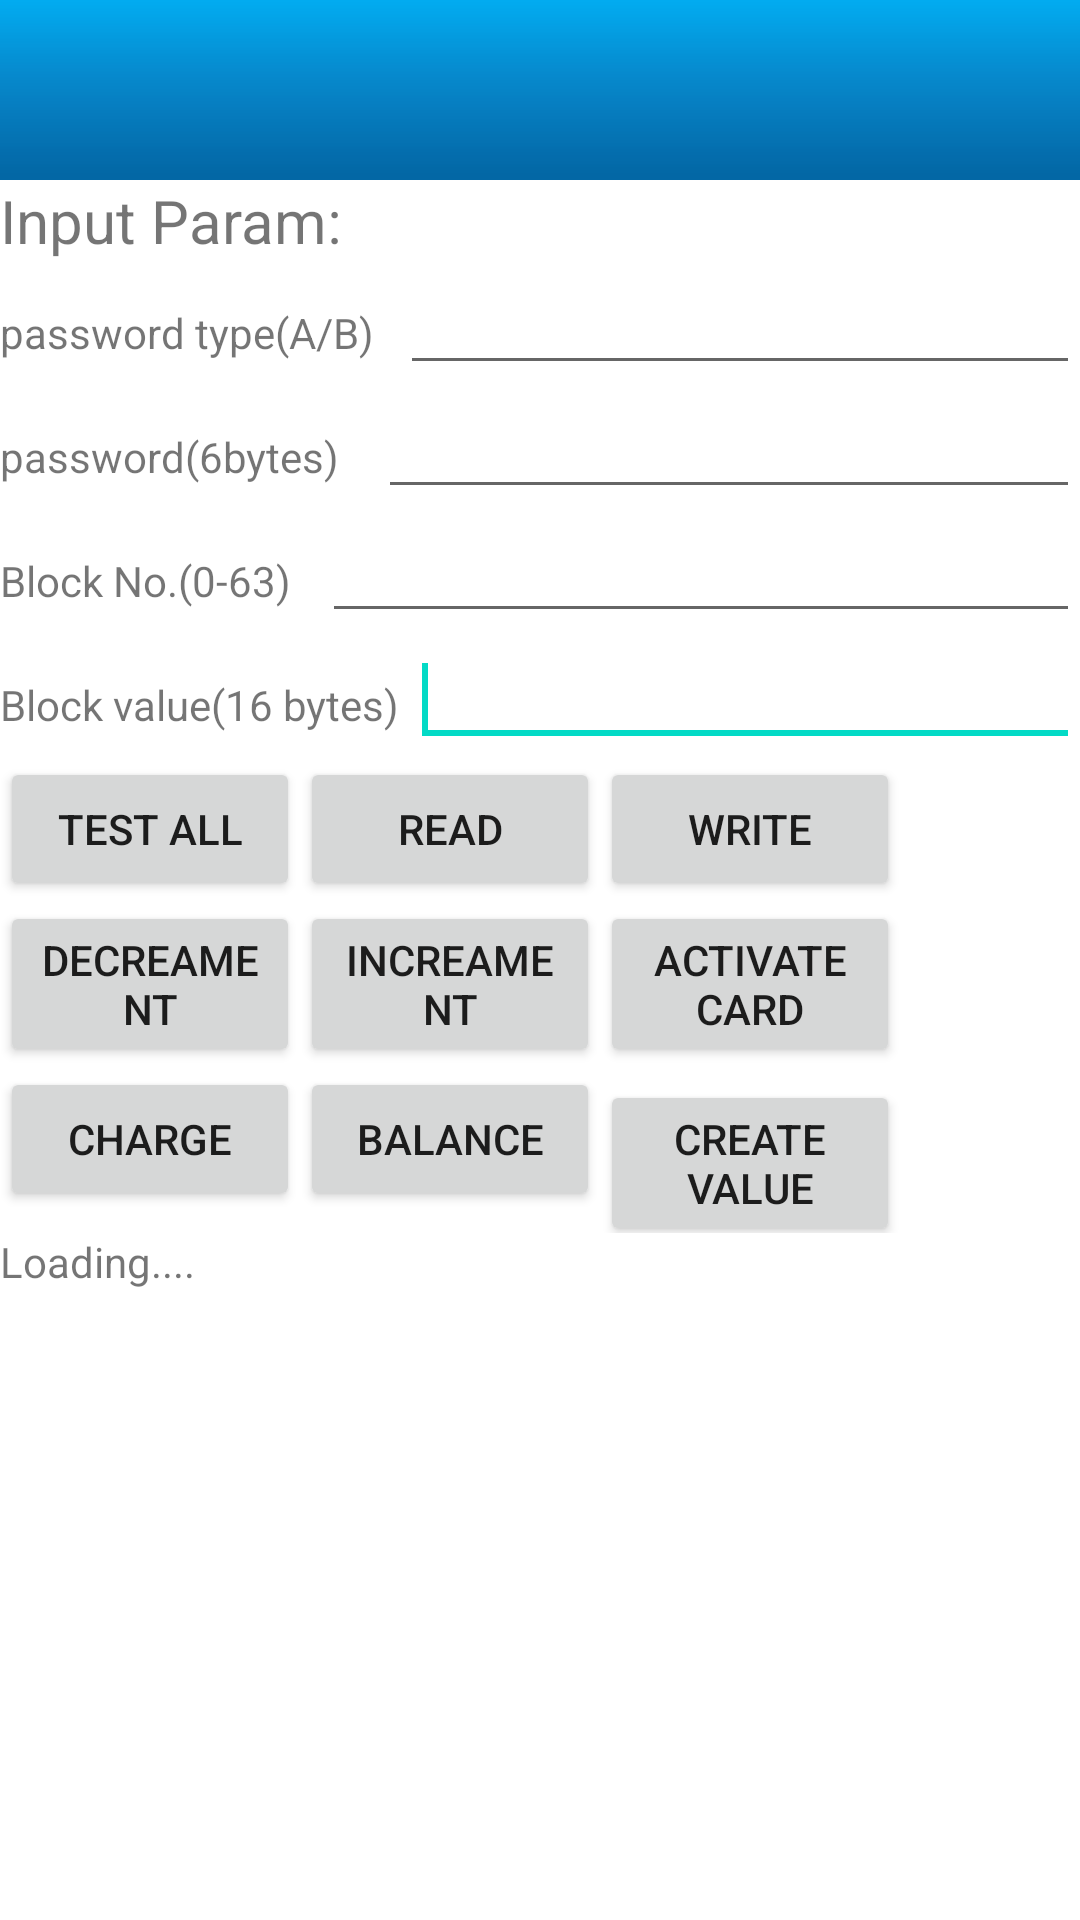

Produce the Android XML layout that renders to this screen, including the resource entries it uses.
<!-- AndroidManifest.xml: fallback theme Theme.MaterialComponents.DayNight.NoActionBar -->
<!-- res/layout/activity_mifare_one_setting.xml -->
<?xml version="1.0" encoding="utf-8"?>

<LinearLayout xmlns:android="http://schemas.android.com/apk/res/android"
    android:orientation="vertical"
    android:layout_width="fill_parent"
    android:layout_height="fill_parent" >

    <LinearLayout
        android:layout_width="match_parent"
        android:layout_height="wrap_content"
        android:orientation="vertical" >

        <TextView android:id="@+id/list_title"
            android:layout_width="fill_parent"
            android:layout_height="wrap_content"
            android:background="@drawable/nav_bg"
            android:textColor="#FFFFFF"
            android:textSize="30sp"
            android:gravity="center"/>

        <TextView
            android:id="@+id/tv_inputamt_label"
            android:layout_width="match_parent"
            android:layout_height="wrap_content"
            android:ems="10"
            android:text="Input Param:"
            android:textSize="20sp"
            />

    </LinearLayout>

    <LinearLayout
        android:layout_width="match_parent"
        android:layout_height="wrap_content"
        android:orientation="vertical" >

        <LinearLayout
            android:layout_width="fill_parent"
            android:layout_height="wrap_content"
            android:layout_gravity="center|left"
            android:orientation="horizontal" >

            <TextView
                android:id="@+id/textView1"
                android:layout_width="wrap_content"
                android:layout_height="wrap_content"
                android:layout_weight="0.54"
                android:text="password type(A/B)" />

            <EditText
                android:id="@+id/et_password_type"
                android:layout_width="wrap_content"
                android:layout_height="wrap_content"
                android:layout_weight="1"
                android:ems="10"
                android:inputType="none" />

        </LinearLayout>

        <LinearLayout
            android:layout_width="fill_parent"
            android:layout_height="wrap_content"
            android:layout_gravity="center|left"
            android:orientation="horizontal" >

            <TextView
                android:id="@+id/textViewPassword"
                android:layout_width="wrap_content"
                android:layout_height="wrap_content"
                android:layout_weight="0.54"
                android:text="password(6bytes)" />

            <EditText
                android:id="@+id/et_password"
                android:layout_width="wrap_content"
                android:layout_height="wrap_content"
                android:layout_weight="1"
                android:ems="10"
                android:inputType="none" />

        </LinearLayout>

        <LinearLayout
            android:layout_width="fill_parent"
            android:layout_height="wrap_content"
            android:layout_gravity="center|left"
            android:orientation="horizontal" >

            <TextView
                android:id="@+id/blkNo"
                android:layout_width="wrap_content"
                android:layout_height="wrap_content"
                android:layout_weight="0.25"
                android:text="Block No.(0-63)" />

            <EditText
                android:id="@+id/et_block_no"
                android:layout_width="wrap_content"
                android:layout_height="wrap_content"
                android:layout_weight="1"
                android:ems="10"
                android:inputType="none" >

                <requestFocus />
            </EditText>

        </LinearLayout>

        <LinearLayout
            android:layout_width="fill_parent"
            android:layout_height="wrap_content"
            android:layout_gravity="center|left"
            android:orientation="horizontal" >

            <TextView
                android:id="@+id/blkValue"
                android:layout_width="wrap_content"
                android:layout_height="wrap_content"
                android:layout_weight="0.25"
                android:text="Block value(16 bytes)" />

            <EditText
                android:id="@+id/et_block_value"
                android:layout_width="wrap_content"
                android:layout_height="wrap_content"
                android:layout_weight="1"
                android:ems="10"
                android:inputType="none" >

                <requestFocus />
            </EditText>

        </LinearLayout>

    </LinearLayout>

    <LinearLayout
        android:layout_width="wrap_content"
        android:layout_height="wrap_content"
        android:gravity="right"
        android:orientation="horizontal" >

        <Button
            android:id="@+id/btn_all"
            android:layout_width="100dp"
            android:layout_height="wrap_content"
            android:text="Test all" />
        <Button
            android:id="@+id/btn_read"
            android:layout_width="100dp"
            android:layout_height="wrap_content"
            android:text="Read" />
        <Button
            android:id="@+id/btn_write"
            android:layout_width="100dp"
            android:layout_height="wrap_content"
            android:text="Write" />
    </LinearLayout>

    <LinearLayout
        android:layout_width="wrap_content"
        android:layout_height="wrap_content"
        android:gravity="right"
        android:orientation="horizontal" >

        <Button
            android:id="@+id/btn_decreament"
            android:layout_width="100dp"
            android:layout_height="wrap_content"
            android:text="Decreament" />

        <Button
            android:id="@+id/btn_increament"
            android:layout_width="100dp"
            android:layout_height="wrap_content"
            android:text="Increament" />

        <Button
            android:id="@+id/btn_activate"
            android:layout_width="100dp"
            android:layout_height="wrap_content"
            android:text="Activate Card" />


    </LinearLayout>

    <LinearLayout
        android:layout_width="wrap_content"
        android:layout_height="wrap_content"
        android:gravity="right"
        android:orientation="horizontal" >

        <Button
            android:id="@+id/btn_charge"
            android:layout_width="100dp"
            android:layout_height="wrap_content"
            android:text="Charge" />


        <Button
            android:id="@+id/btn_balnce"
            android:layout_width="100dp"
            android:layout_height="wrap_content"
            android:text="Balance" />

        <Button
            android:id="@+id/btn_createValue"
            android:layout_width="100dp"
            android:layout_height="wrap_content"
            android:text="Create Value" />

    </LinearLayout>


    <ScrollView
        android:id="@+id/scrollView1"
        android:layout_width="match_parent"
        android:layout_height="match_parent"
        android:layout_below="@+id/decreament_btn" >
        <LinearLayout
            android:layout_width="match_parent"
            android:layout_height="match_parent"
            android:orientation="vertical">
            <TextView
                android:id="@+id/textViewBase"
                android:layout_width="match_parent"
                android:layout_height="wrap_content"
                android:text="Loading...." />
            <ImageView
                android:layout_width="wrap_content"
                android:layout_height="wrap_content"
                android:id="@+id/iv_signature"/>
        </LinearLayout>


    </ScrollView>

</LinearLayout>
<!-- resources referenced by this layout -->
<resources>

</resources>
